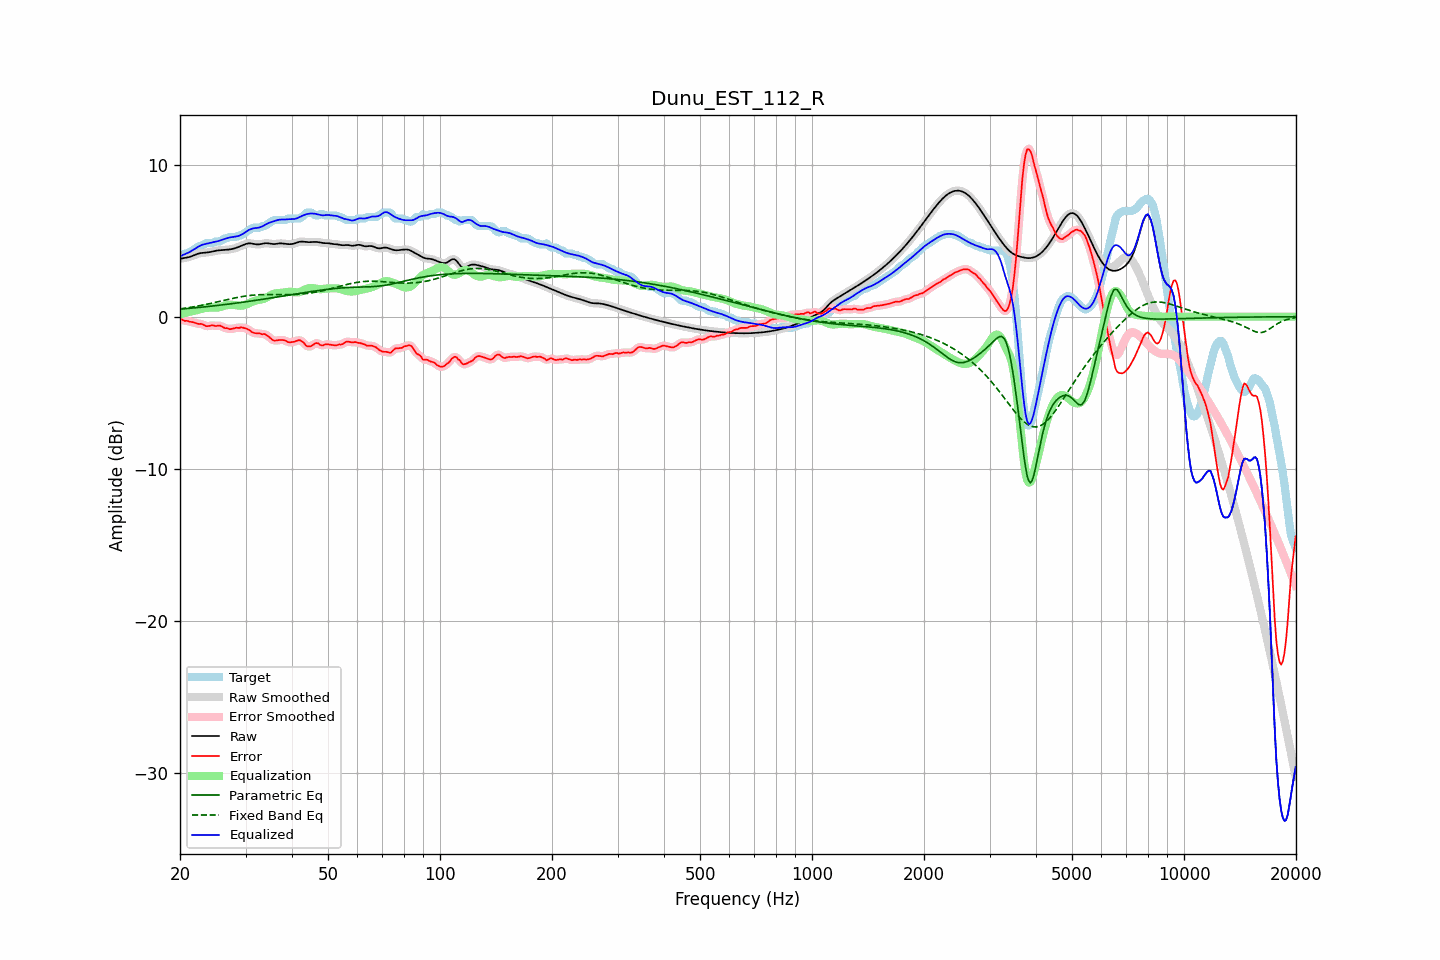

Source data for this figure (header and first rows):
frequency, raw, error, smoothed, error_smoothed, equalization, parametric_eq, fixed_band_eq, equalized_raw, equalized_smoothed, target
20.00, 3.80, -0.14, 3.81, -0.14, 0.16, 0.49, 0.51, 3.96, 3.96, 3.95
20.20, 3.83, -0.17, 3.82, -0.19, 0.19, 0.50, 0.53, 4.01, 4.01, 4.00
20.40, 3.84, -0.24, 3.84, -0.23, 0.22, 0.51, 0.54, 4.06, 4.06, 4.08
20.61, 3.86, -0.29, 3.86, -0.26, 0.24, 0.52, 0.56, 4.11, 4.11, 4.15
20.81, 3.88, -0.27, 3.88, -0.28, 0.27, 0.53, 0.57, 4.15, 4.15, 4.15
21.02, 3.90, -0.29, 3.90, -0.30, 0.30, 0.54, 0.59, 4.20, 4.20, 4.19
21.23, 3.93, -0.33, 3.93, -0.31, 0.33, 0.55, 0.61, 4.25, 4.25, 4.25
21.44, 3.96, -0.34, 3.96, -0.34, 0.35, 0.56, 0.62, 4.31, 4.31, 4.31
21.66, 4.01, -0.36, 4.00, -0.37, 0.37, 0.57, 0.64, 4.38, 4.38, 4.37
21.87, 4.05, -0.39, 4.05, -0.39, 0.39, 0.58, 0.66, 4.44, 4.44, 4.44
22.09, 4.09, -0.42, 4.09, -0.43, 0.42, 0.59, 0.68, 4.50, 4.50, 4.51
22.31, 4.13, -0.46, 4.13, -0.45, 0.44, 0.60, 0.70, 4.57, 4.57, 4.58
22.54, 4.16, -0.49, 4.16, -0.47, 0.48, 0.61, 0.72, 4.63, 4.63, 4.65
22.76, 4.18, -0.47, 4.18, -0.48, 0.51, 0.62, 0.74, 4.69, 4.69, 4.65
22.99, 4.20, -0.50, 4.19, -0.51, 0.53, 0.63, 0.76, 4.73, 4.73, 4.69
23.22, 4.20, -0.55, 4.20, -0.55, 0.55, 0.64, 0.78, 4.76, 4.76, 4.75
23.45, 4.21, -0.62, 4.21, -0.60, 0.57, 0.65, 0.80, 4.78, 4.78, 4.83
23.69, 4.22, -0.63, 4.22, -0.62, 0.58, 0.66, 0.82, 4.81, 4.81, 4.85
23.92, 4.24, -0.61, 4.24, -0.61, 0.59, 0.68, 0.85, 4.83, 4.83, 4.85
24.16, 4.26, -0.59, 4.26, -0.59, 0.60, 0.69, 0.87, 4.85, 4.85, 4.85
24.40, 4.28, -0.57, 4.28, -0.58, 0.60, 0.70, 0.89, 4.88, 4.88, 4.85
24.65, 4.30, -0.58, 4.30, -0.59, 0.59, 0.71, 0.92, 4.90, 4.90, 4.88
24.89, 4.33, -0.62, 4.33, -0.60, 0.59, 0.72, 0.94, 4.92, 4.92, 4.95
25.14, 4.34, -0.60, 4.34, -0.60, 0.60, 0.73, 0.96, 4.94, 4.94, 4.95
25.39, 4.36, -0.59, 4.36, -0.60, 0.61, 0.75, 0.99, 4.97, 4.97, 4.95
25.65, 4.37, -0.59, 4.37, -0.61, 0.64, 0.76, 1.01, 5.00, 5.00, 4.96
25.91, 4.38, -0.65, 4.38, -0.65, 0.67, 0.77, 1.04, 5.04, 5.04, 5.02
26.16, 4.38, -0.71, 4.38, -0.70, 0.70, 0.78, 1.06, 5.08, 5.08, 5.09
26.43, 4.39, -0.76, 4.39, -0.74, 0.73, 0.80, 1.09, 5.12, 5.12, 5.15
26.69, 4.40, -0.75, 4.40, -0.77, 0.75, 0.81, 1.11, 5.15, 5.15, 5.15
26.96, 4.41, -0.78, 4.41, -0.79, 0.77, 0.82, 1.14, 5.18, 5.18, 5.19
27.23, 4.42, -0.82, 4.42, -0.80, 0.78, 0.84, 1.16, 5.21, 5.21, 5.25
27.50, 4.44, -0.81, 4.44, -0.81, 0.79, 0.85, 1.18, 5.23, 5.23, 5.25
27.77, 4.46, -0.78, 4.46, -0.78, 0.78, 0.86, 1.21, 5.24, 5.24, 5.25
28.05, 4.49, -0.76, 4.49, -0.75, 0.76, 0.88, 1.23, 5.25, 5.25, 5.25
28.33, 4.53, -0.72, 4.53, -0.74, 0.75, 0.89, 1.25, 5.27, 5.27, 5.25
28.62, 4.56, -0.74, 4.56, -0.73, 0.73, 0.91, 1.27, 5.30, 5.30, 5.30
28.90, 4.61, -0.74, 4.61, -0.72, 0.72, 0.92, 1.29, 5.33, 5.33, 5.35
29.19, 4.65, -0.69, 4.65, -0.72, 0.72, 0.93, 1.31, 5.37, 5.37, 5.35
29.48, 4.70, -0.72, 4.70, -0.72, 0.73, 0.95, 1.33, 5.43, 5.43, 5.42
29.78, 4.74, -0.75, 4.74, -0.74, 0.76, 0.96, 1.35, 5.50, 5.50, 5.49
30.08, 4.78, -0.78, 4.78, -0.78, 0.80, 0.98, 1.36, 5.58, 5.58, 5.56
30.38, 4.81, -0.82, 4.81, -0.82, 0.84, 0.99, 1.38, 5.65, 5.65, 5.62
30.68, 4.82, -0.87, 4.82, -0.88, 0.89, 1.01, 1.39, 5.71, 5.71, 5.69
30.99, 4.81, -0.95, 4.81, -0.95, 0.94, 1.02, 1.40, 5.75, 5.75, 5.76
31.30, 4.80, -1.03, 4.80, -1.02, 0.99, 1.04, 1.41, 5.79, 5.79, 5.83
31.61, 4.78, -1.07, 4.78, -1.06, 1.03, 1.06, 1.42, 5.81, 5.81, 5.85
31.93, 4.76, -1.09, 4.76, -1.09, 1.06, 1.07, 1.43, 5.82, 5.82, 5.85
32.24, 4.75, -1.10, 4.75, -1.09, 1.09, 1.09, 1.44, 5.84, 5.84, 5.85
32.57, 4.75, -1.10, 4.75, -1.11, 1.10, 1.10, 1.44, 5.85, 5.86, 5.85
32.89, 4.76, -1.11, 4.77, -1.12, 1.12, 1.12, 1.45, 5.88, 5.88, 5.87
33.22, 4.79, -1.16, 4.79, -1.13, 1.14, 1.14, 1.45, 5.92, 5.92, 5.95
33.55, 4.81, -1.14, 4.81, -1.15, 1.17, 1.15, 1.45, 5.98, 5.98, 5.95
33.89, 4.83, -1.16, 4.82, -1.17, 1.21, 1.17, 1.45, 6.04, 6.04, 5.98
34.23, 4.83, -1.22, 4.83, -1.22, 1.27, 1.18, 1.45, 6.09, 6.09, 6.05
34.57, 4.82, -1.30, 4.82, -1.30, 1.33, 1.20, 1.45, 6.15, 6.15, 6.12
34.92, 4.80, -1.39, 4.80, -1.39, 1.39, 1.22, 1.45, 6.19, 6.19, 6.19
35.27, 4.78, -1.48, 4.79, -1.48, 1.44, 1.23, 1.45, 6.22, 6.23, 6.26
35.62, 4.77, -1.56, 4.78, -1.54, 1.49, 1.25, 1.45, 6.26, 6.26, 6.33
35.97, 4.77, -1.57, 4.78, -1.57, 1.52, 1.27, 1.45, 6.29, 6.30, 6.35
... 635 more rows
